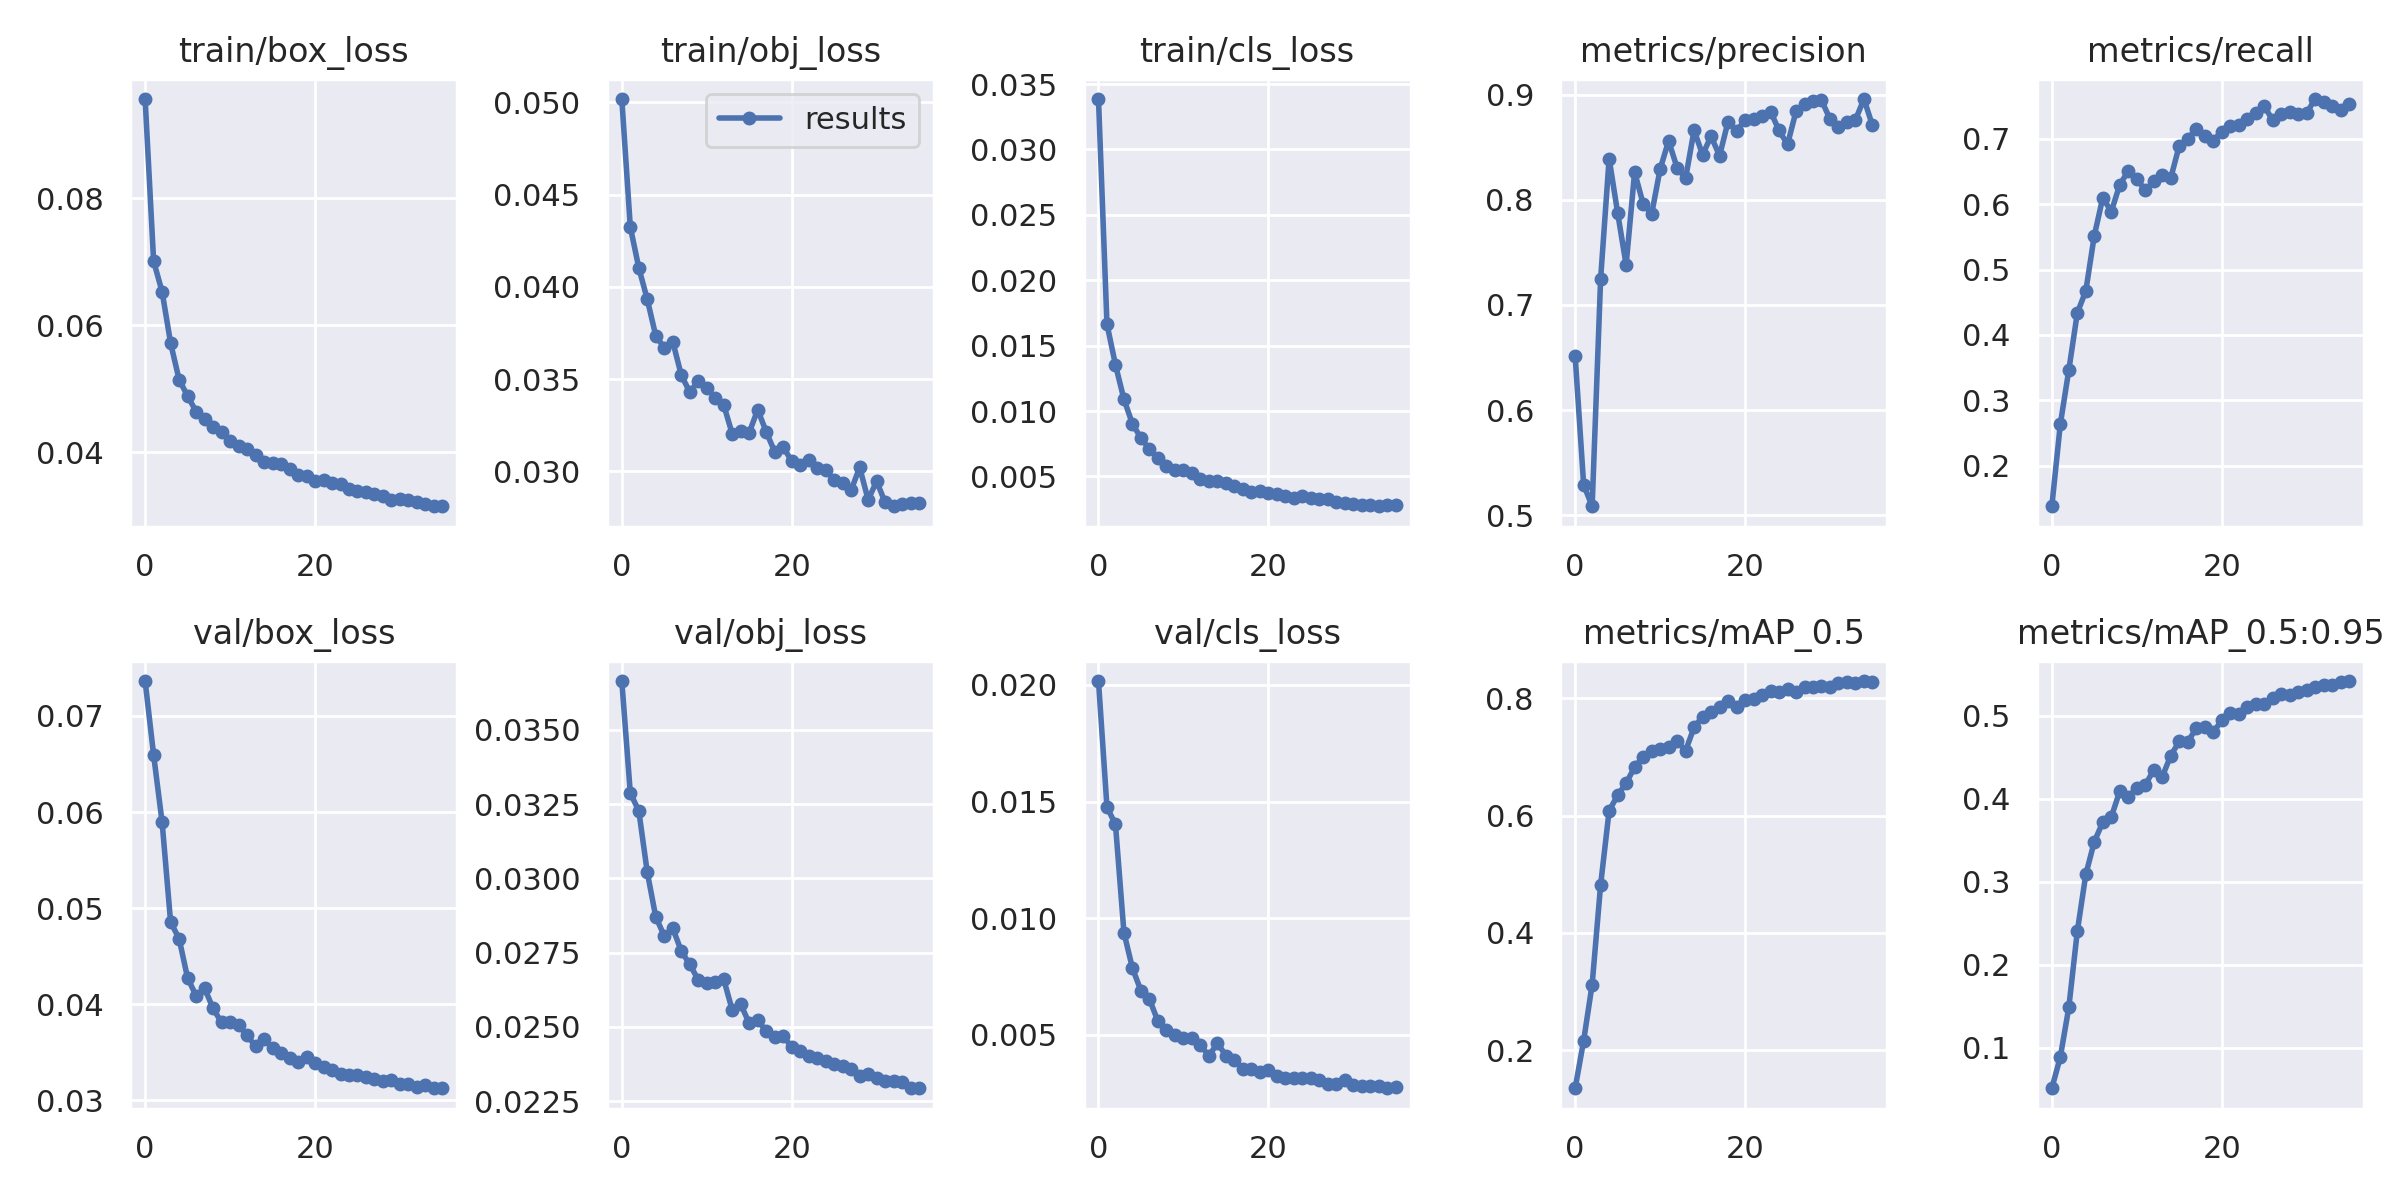

Source data for this figure (header and first rows):
epoch, train/box_loss, train/obj_loss, train/cls_loss, metrics/precision, metrics/recall, metrics/mAP_0.5, metrics/mAP_0.5:0.95, val/box_loss, val/obj_loss, val/cls_loss, x/lr0, x/lr1, x/lr2
0, 0.09559, 0.05018, 0.03385, 0.6514, 0.1379, 0.1351, 0.0514, 0.07364, 0.03664, 0.02017, 0.07028, 0.003302, 0.003302
1, 0.07006, 0.04326, 0.01664, 0.5289, 0.2635, 0.2162, 0.08904, 0.06593, 0.03287, 0.01476, 0.0401, 0.006453, 0.006453
2, 0.06523, 0.04103, 0.01354, 0.5084, 0.3463, 0.3119, 0.1488, 0.05893, 0.03227, 0.01402, 0.009735, 0.00942, 0.00942
3, 0.05716, 0.03932, 0.01089, 0.7251, 0.4337, 0.4821, 0.2403, 0.04854, 0.0302, 0.009374, 0.009175, 0.009175, 0.009175
4, 0.05139, 0.03734, 0.009019, 0.8394, 0.4675, 0.6082, 0.3088, 0.04682, 0.0287, 0.007849, 0.009175, 0.009175, 0.009175
5, 0.04883, 0.0367, 0.007941, 0.7877, 0.5521, 0.6343, 0.3481, 0.04271, 0.02806, 0.006886, 0.0089, 0.0089, 0.0089
6, 0.04637, 0.03703, 0.007075, 0.7382, 0.6102, 0.6552, 0.3717, 0.04088, 0.02832, 0.006522, 0.008625, 0.008625, 0.008625
7, 0.04515, 0.03522, 0.006408, 0.8264, 0.5887, 0.6823, 0.3779, 0.04166, 0.02755, 0.005577, 0.00835, 0.00835, 0.00835
8, 0.04394, 0.03429, 0.005765, 0.7965, 0.6301, 0.7003, 0.409, 0.03955, 0.0271, 0.005209, 0.008075, 0.008075, 0.008075
9, 0.04311, 0.03488, 0.005479, 0.7864, 0.651, 0.7098, 0.4023, 0.03809, 0.02659, 0.004986, 0.0078, 0.0078, 0.0078
10, 0.04179, 0.03452, 0.005488, 0.8292, 0.639, 0.713, 0.4127, 0.03817, 0.0265, 0.004855, 0.007525, 0.007525, 0.007525
11, 0.04092, 0.03399, 0.005279, 0.8562, 0.6215, 0.7171, 0.4165, 0.03778, 0.02651, 0.004876, 0.00725, 0.00725, 0.00725
12, 0.04046, 0.0336, 0.004787, 0.8306, 0.6353, 0.7265, 0.4345, 0.03676, 0.0266, 0.004557, 0.006975, 0.006975, 0.006975
13, 0.03956, 0.03203, 0.004628, 0.8204, 0.6448, 0.7103, 0.4264, 0.03559, 0.02557, 0.004086, 0.0067, 0.0067, 0.0067
14, 0.03838, 0.03217, 0.004633, 0.8663, 0.6402, 0.7504, 0.4517, 0.03633, 0.02576, 0.004638, 0.006425, 0.006425, 0.006425
15, 0.03824, 0.0321, 0.004465, 0.8431, 0.6896, 0.7684, 0.4689, 0.03541, 0.02513, 0.004107, 0.00615, 0.00615, 0.00615
16, 0.03804, 0.03334, 0.004281, 0.8606, 0.6996, 0.7756, 0.4686, 0.03489, 0.02523, 0.003902, 0.005875, 0.005875, 0.005875
17, 0.03728, 0.03214, 0.004012, 0.842, 0.716, 0.7857, 0.4844, 0.03435, 0.02486, 0.003542, 0.0056, 0.0056, 0.0056
18, 0.03631, 0.03106, 0.003819, 0.8745, 0.705, 0.7949, 0.4863, 0.03401, 0.02467, 0.003539, 0.005325, 0.005325, 0.005325
19, 0.03616, 0.03132, 0.003864, 0.8657, 0.6974, 0.7853, 0.4797, 0.03446, 0.02469, 0.003391, 0.00505, 0.00505, 0.00505
20, 0.03538, 0.03055, 0.003699, 0.8757, 0.7113, 0.7976, 0.4943, 0.03386, 0.02433, 0.003484, 0.004775, 0.004775, 0.004775
21, 0.03558, 0.03036, 0.003632, 0.8767, 0.7198, 0.799, 0.5036, 0.03345, 0.0242, 0.003245, 0.0045, 0.0045, 0.0045
22, 0.03515, 0.03061, 0.003533, 0.8796, 0.7221, 0.8048, 0.5023, 0.03318, 0.02402, 0.003148, 0.004225, 0.004225, 0.004225
23, 0.0349, 0.03017, 0.003332, 0.8841, 0.73, 0.8121, 0.5106, 0.03277, 0.02395, 0.003128, 0.00395, 0.00395, 0.00395
24, 0.03422, 0.03006, 0.003507, 0.8662, 0.7405, 0.8097, 0.5138, 0.03263, 0.02387, 0.003126, 0.003675, 0.003675, 0.003675
25, 0.03386, 0.02954, 0.00337, 0.8528, 0.7509, 0.815, 0.5134, 0.03263, 0.02374, 0.00316, 0.0034, 0.0034, 0.0034
26, 0.03364, 0.02935, 0.003252, 0.8843, 0.7284, 0.8097, 0.5216, 0.03241, 0.02368, 0.00304, 0.003125, 0.003125, 0.003125
27, 0.03341, 0.02898, 0.003274, 0.8915, 0.7384, 0.8185, 0.5255, 0.03225, 0.02357, 0.00289, 0.00285, 0.00285, 0.00285
28, 0.03312, 0.03021, 0.003044, 0.8946, 0.7411, 0.8192, 0.5243, 0.03204, 0.02334, 0.002864, 0.002575, 0.002575, 0.002575
29, 0.03245, 0.02846, 0.002981, 0.8949, 0.7381, 0.8212, 0.5281, 0.03209, 0.02342, 0.003071, 0.0023, 0.0023, 0.0023
30, 0.03255, 0.02946, 0.002871, 0.8769, 0.74, 0.8195, 0.5308, 0.03171, 0.02328, 0.002854, 0.002025, 0.002025, 0.002025
31, 0.03244, 0.02831, 0.002816, 0.8693, 0.7611, 0.8253, 0.5341, 0.03169, 0.02317, 0.00282, 0.00175, 0.00175, 0.00175
32, 0.0322, 0.02811, 0.002834, 0.8738, 0.7571, 0.8273, 0.5364, 0.03142, 0.02319, 0.002797, 0.001475, 0.001475, 0.001475
33, 0.03183, 0.02824, 0.002722, 0.8763, 0.7507, 0.8254, 0.5363, 0.03153, 0.02315, 0.002782, 0.0012, 0.0012, 0.0012
34, 0.03146, 0.02831, 0.002855, 0.896, 0.7449, 0.8293, 0.5405, 0.03132, 0.02294, 0.002703, 0.000925, 0.000925, 0.000925
35, 0.03148, 0.02831, 0.002787, 0.8709, 0.7541, 0.8285, 0.5415, 0.03124, 0.02295, 0.002766, 0.00065, 0.00065, 0.00065
